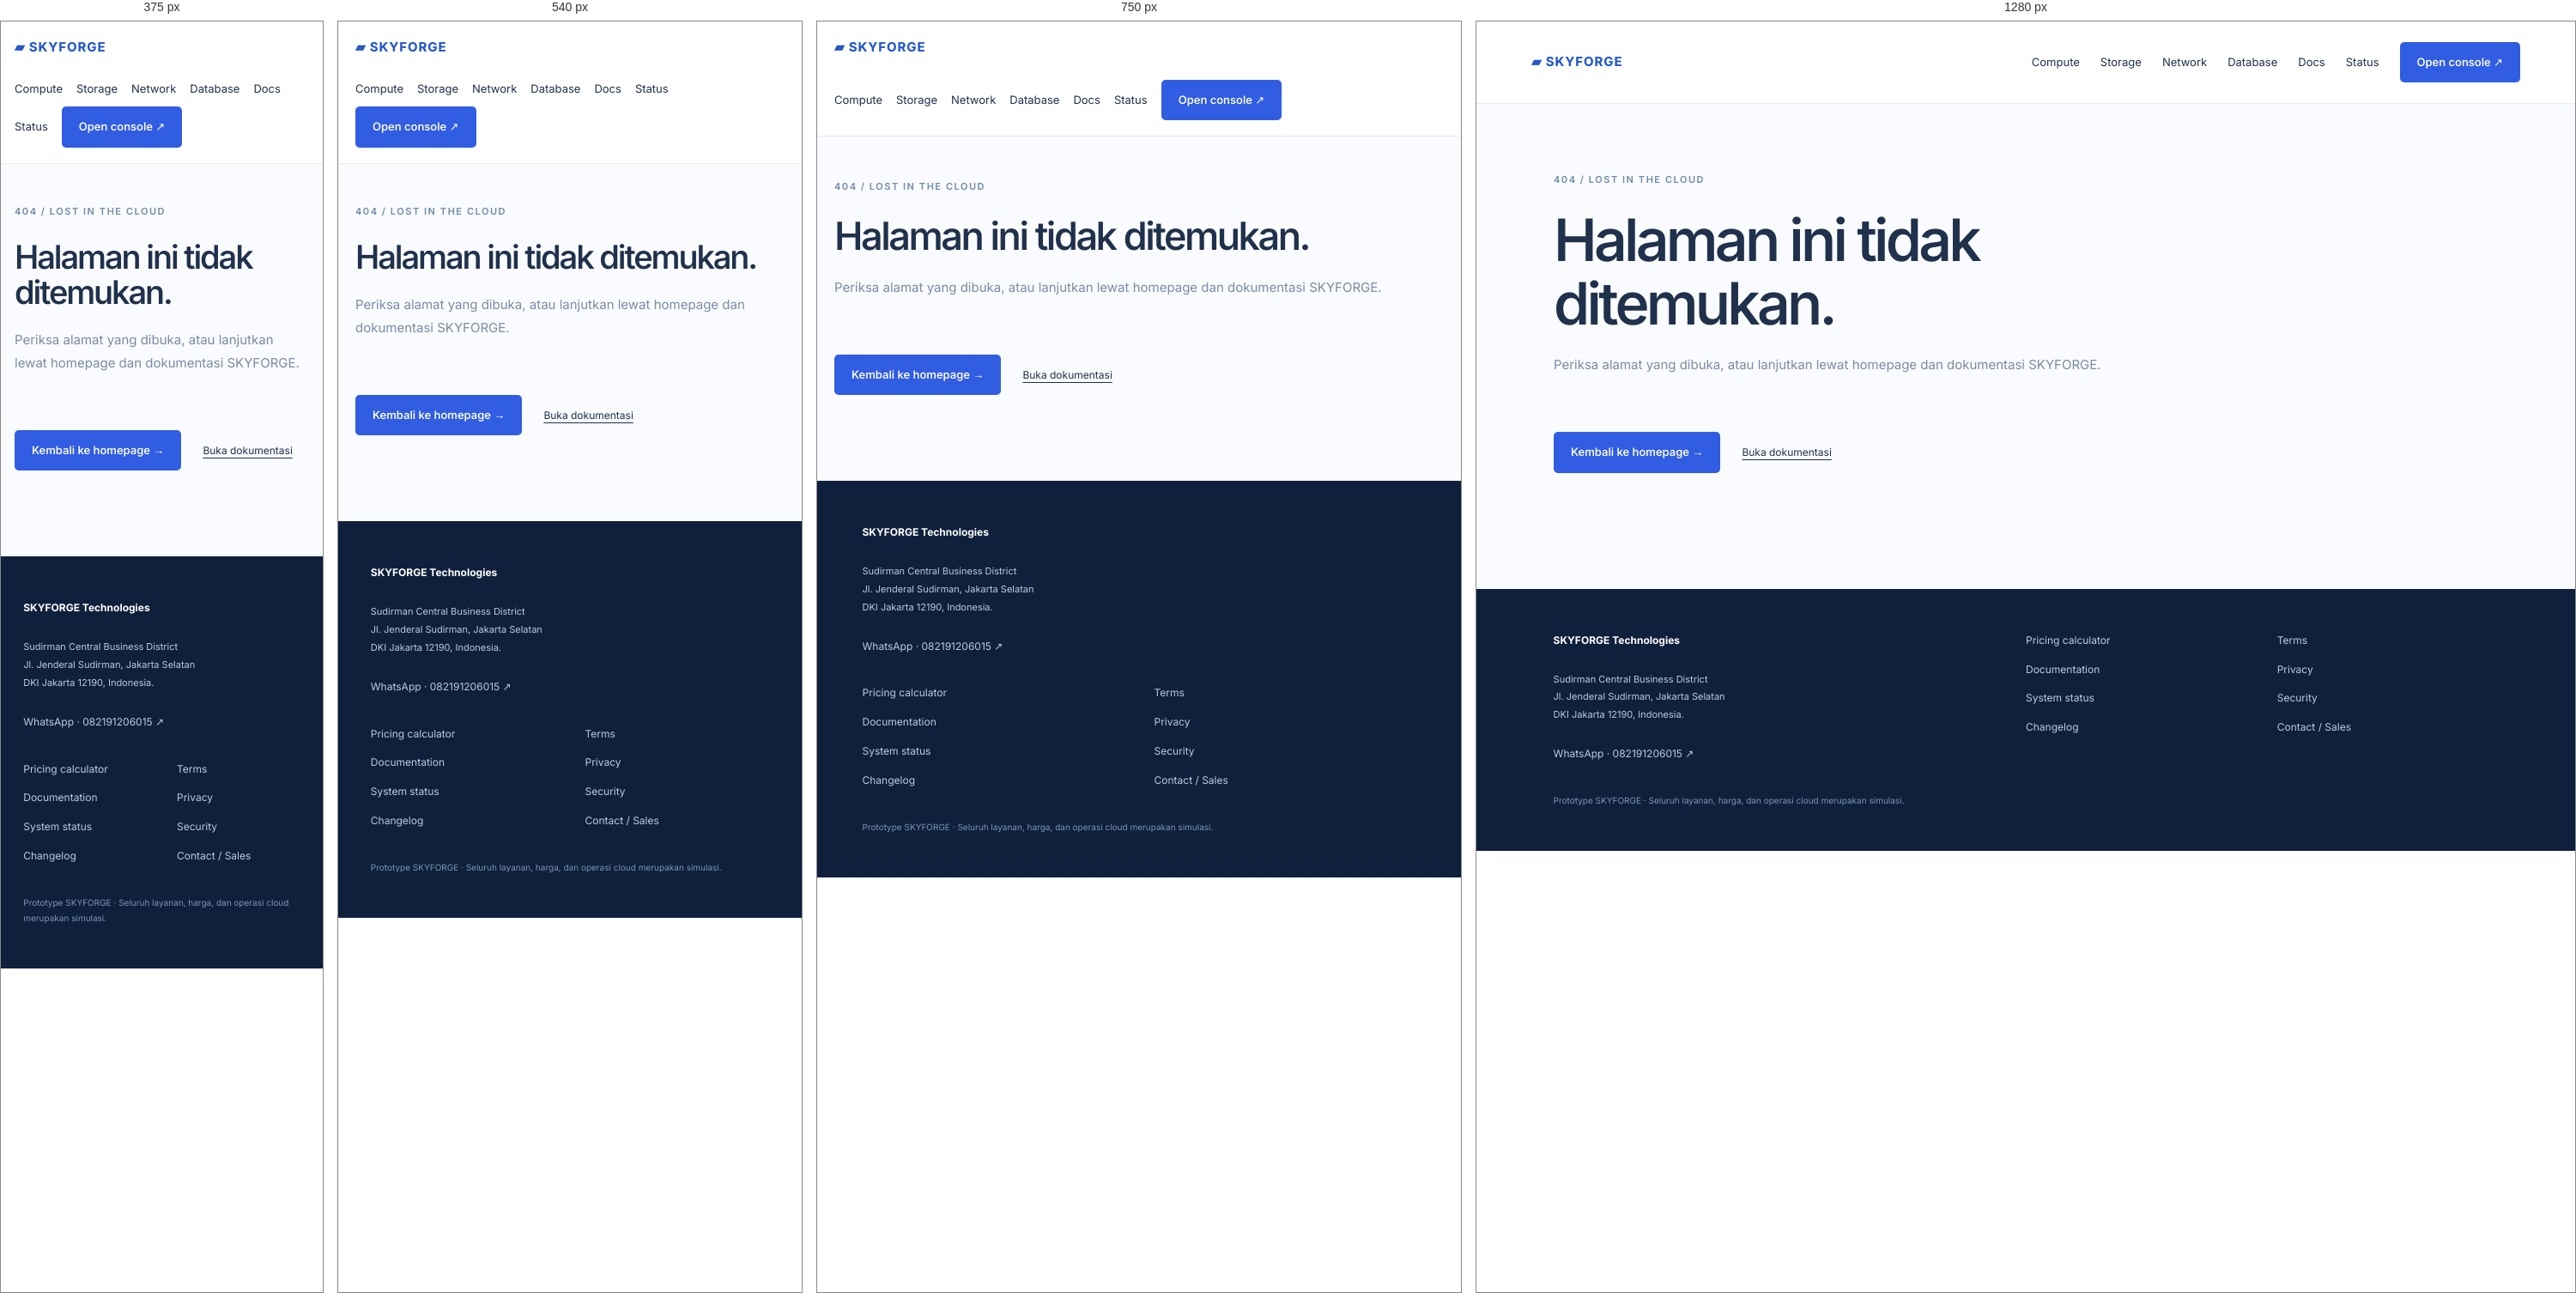
Rendered at 375 px, 540 px, 750 px and 1280 px, left to right.

<!-- file: 404.html -->
<!doctype html>
<html lang="id">
  <head>
    <meta charset="utf-8" />
    <meta name="viewport" content="width=device-width,initial-scale=1" />
    <base href="./" />
    <title>Page not found — SKYFORGE</title>
    <meta name="description" content="Halaman tidak ditemukan." />
    <meta property="og:title" content="Page not found — SKYFORGE" />
    <meta property="og:description" content="Halaman tidak ditemukan." />
    <meta property="og:type" content="website" />
    <meta property="og:image" content="assets/social-preview.png" />
    <link rel="icon" href="assets/favicon.svg" />
    <link rel="stylesheet" href="public.css" />
    <script src="public.js" defer></script>
  <link rel="stylesheet" href="sf-polish.css" />
</head>
  <body>
    <a class="public-skip" href="404.html#pageContent">Lewati navigasi</a>
    <nav class="public-nav">
      <a class="public-brand" href="index.html">▰ SKYFORGE</a>
      <div>
        <a href="compute/">Compute</a><a href="storage/">Storage</a
        ><a href="network/">Network</a><a href="database/">Database</a
        ><a href="docs/">Docs</a><a href="status/">Status</a
        ><a class="public-button" href="login.html">Open console ↗</a>
      </div>
    </nav>
    <main id="pageContent">
      <header class="public-hero">
        <span class="public-eyebrow">404 / LOST IN THE CLOUD</span>
        <h1>Halaman ini tidak ditemukan.</h1>
        <p>
          Periksa alamat yang dibuka, atau lanjutkan lewat homepage dan
          dokumentasi SKYFORGE.
        </p>
      </header>
      <div class="public-actions">
        <a class="public-button" href="index.html">Kembali ke homepage →</a
        ><a href="docs/">Buka dokumentasi</a>
      </div>
    </main>
    <footer class="public-footer">
      <div>
        <strong>SKYFORGE Technologies</strong>
        <p>
          Sudirman Central Business District<br />Jl. Jenderal Sudirman, Jakarta
          Selatan<br />DKI Jakarta 12190, Indonesia.
        </p>
        <a href="https://wa.me/6282191206015">WhatsApp · 082191206015 ↗</a>
      </div>
      <div>
        <a href="calculator/">Pricing calculator</a
        ><a href="docs/">Documentation</a><a href="status/">System status</a
        ><a href="changelog/">Changelog</a>
      </div>
      <div>
        <a href="terms/">Terms</a><a href="privacy/">Privacy</a
        ><a href="security/">Security</a><a href="contact/">Contact / Sales</a>
      </div>
      <small
        >Prototype SKYFORGE · Seluruh layanan, harga, dan operasi cloud
        merupakan simulasi.</small
      >
    </footer>
    <div class="public-toast" id="publicToast" role="status"></div>
  <script src="sf-polish.js" defer></script>
</body>
</html>


/* @media block from public.css */
@media (max-width: 800px) {
  .public-nav {
    align-items: flex-start;
    flex-direction: column;
  }
  .public-nav div {
    gap: 15px;
    font-size: 10px;
  }
  .public-grid,
  .calculator-layout {
    grid-template-columns: 1fr;
  }
  .docs-layout {
    grid-template-columns: 1fr;
    gap: 0;
  }
  .docs-layout aside {
    position: static;
    display: flex;
    flex-wrap: wrap;
    padding-top: 30px;
    gap: 15px;
  }
  .docs-layout aside > span {
    width: 100%;
  }
  .public-footer {
    grid-template-columns: 1fr 1fr;
  }
  .public-footer > div:first-child {
    grid-column: 1/-1;
  }
  main {
    padding: 0 23px 45px;
  }
  .public-hero {
    padding-top: 45px;
  }
  .public-callout,
  .spec-strip {
    flex-direction: column;
    align-items: flex-start;
  }
  .status-banner {
    flex-wrap: wrap;
  }
  .status-banner label {
    margin-left: 0;
  }
  .uptime-bars {
    gap: 2px;
    height: 22px;
  }
  .network-map {
    padding: 20px;
  }
  .section-title {
    align-items: flex-start;
    flex-direction: column;
  }
  .section-title h2 {
    font-size: 21px;
  }
  .network-map svg {
    min-height: 180px;
  }
  .calculator-summary h2 {
    font-size: 35px;
  }
}

/* @media block from public.css */
@media (max-width: 800px) {
  .public-nav { padding: 18px 20px; align-items: flex-start; flex-wrap: wrap; }
  .public-nav div { gap: 10px 16px; }
  main { padding-inline: 20px; }
  .public-grid, .calculator-layout, .docs-layout { min-width: 0; }
}

/* @media block from public.css */
@media (max-width: 380px) { main { padding-inline: 16px; } .public-nav { padding-inline: 16px; } }

/* @media block from sf-polish.css */
@media(max-width:700px){.sf-cloud{opacity:.27;filter:blur(17px)}.sf-cloud--one{top:12%}.sf-cloud--two{bottom:5%}}